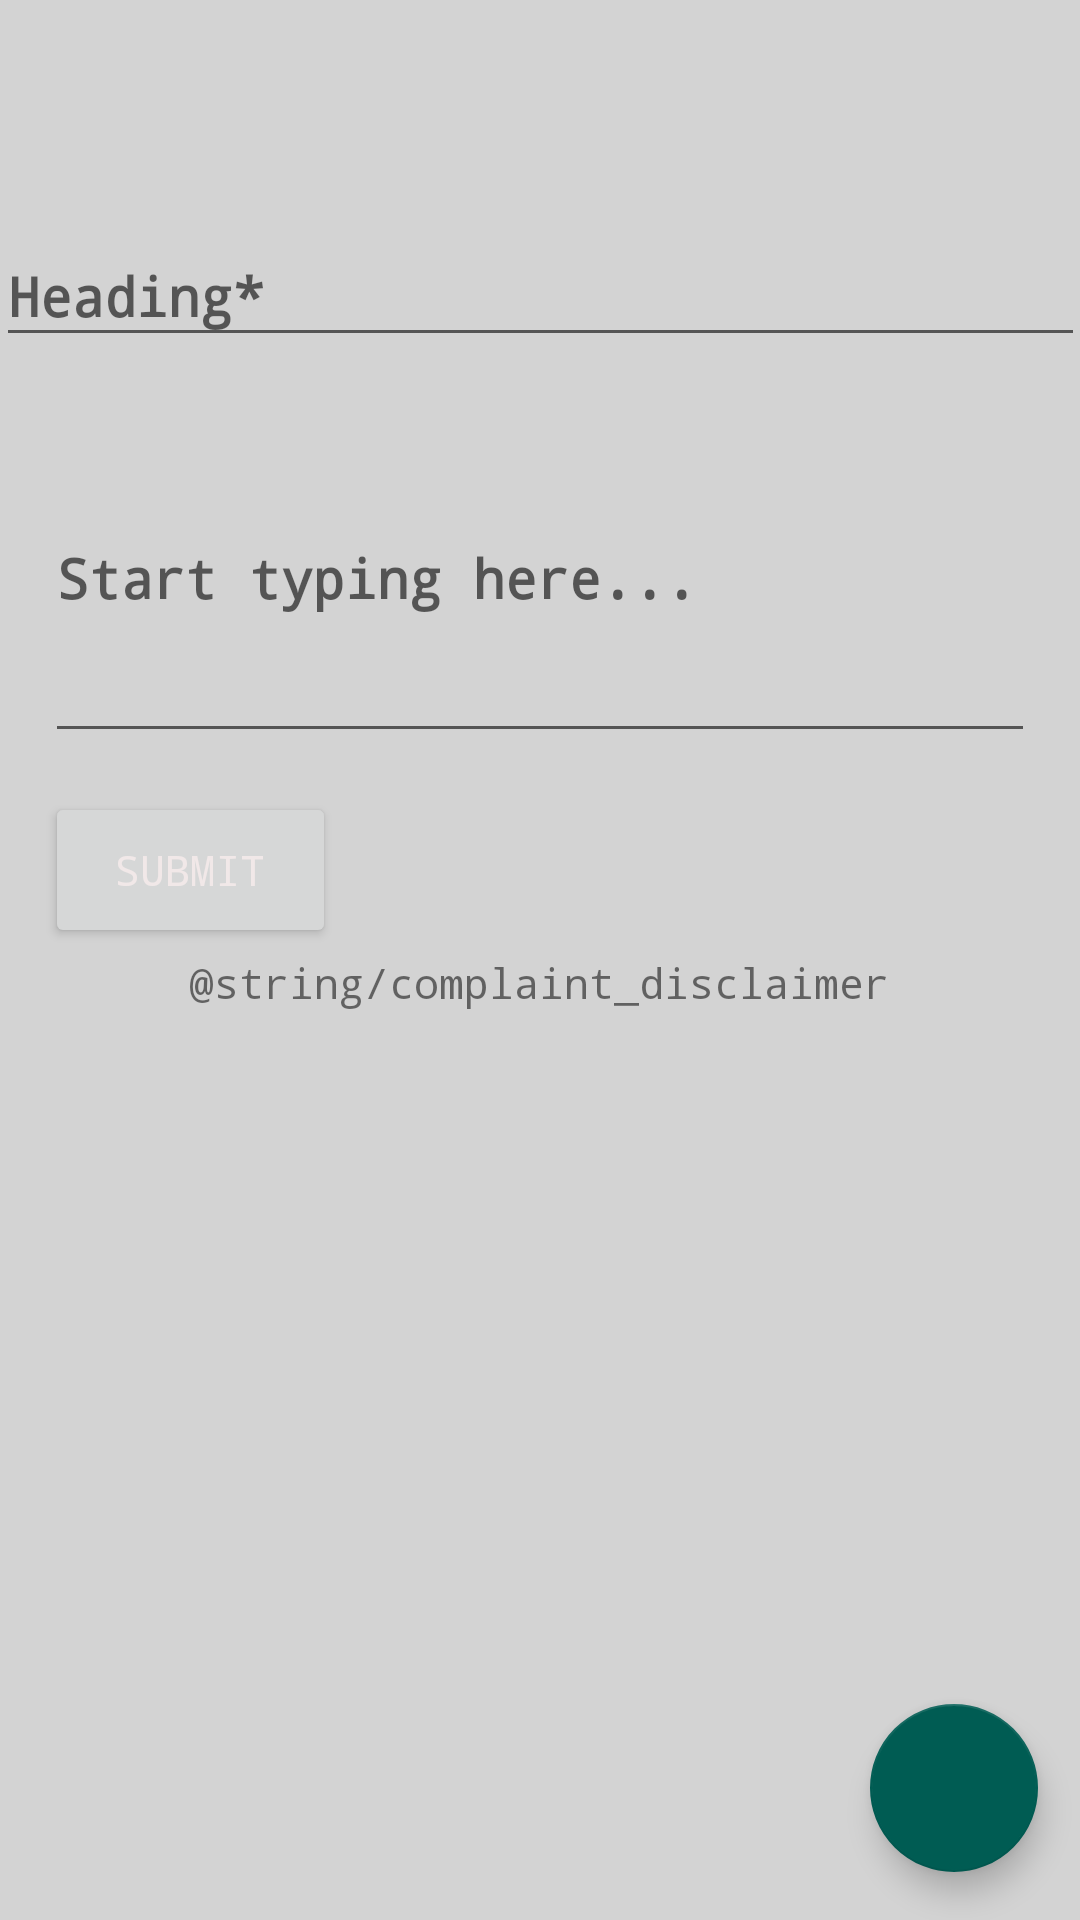

Android layout source for this screen:
<!-- AndroidManifest.xml: application theme Theme.B07FinalProject -->
<!-- res/layout/fragment_complaint.xml -->
<?xml version="1.0" encoding="utf-8"?>
<androidx.constraintlayout.widget.ConstraintLayout xmlns:android="http://schemas.android.com/apk/res/android"
    xmlns:app="http://schemas.android.com/apk/res-auto"
    xmlns:tools="http://schemas.android.com/tools"
    android:layout_width="match_parent"
    android:layout_height="match_parent"
    android:background="@color/grey"
    tools:context=".ui.complaint.ComplaintFragment">

    <TextView
        android:id="@+id/textView3"
        android:layout_width="match_parent"
        android:layout_height="wrap_content"
        android:layout_marginStart="8dp"
        android:layout_marginTop="32dp"
        android:layout_marginEnd="8dp"
        android:layout_marginBottom="16dp"
        android:textAlignment="center"
        android:textSize="20sp"
        android:textStyle="bold"
        app:layout_constraintBottom_toTopOf="@+id/editTextHeading"
        app:layout_constraintEnd_toEndOf="parent"
        app:layout_constraintHorizontal_bias="0.0"
        app:layout_constraintStart_toStartOf="parent"
        app:layout_constraintTop_toTopOf="parent"
        app:layout_constraintVertical_bias="0.034" />

    <EditText
        android:id="@+id/editTextHeading"
        android:layout_width="363dp"
        android:layout_height="44dp"
        android:layout_marginStart="12dp"
        android:layout_marginEnd="12dp"
        android:layout_marginBottom="12dp"
        android:ems="10"
        android:fontFamily="monospace"
        android:hint="Heading*"
        android:inputType="text"
        android:textStyle="bold"
        app:layout_constraintBottom_toTopOf="@+id/editTextBody"
        app:layout_constraintEnd_toEndOf="parent"
        app:layout_constraintStart_toStartOf="parent"
        app:layout_constraintTop_toBottomOf="@+id/textView3" />

    <EditText
        android:id="@+id/editTextBody"
        android:layout_width="0dp"
        android:layout_height="0dp"
        android:layout_marginStart="15dp"
        android:layout_marginEnd="15dp"
        android:layout_marginBottom="13dp"
        android:ems="10"
        android:fontFamily="monospace"
        android:hint="Start typing here..."
        android:inputType="textMultiLine"
        android:textStyle="bold"
        app:layout_constraintBottom_toTopOf="@+id/SubmitButton"
        app:layout_constraintEnd_toEndOf="parent"
        app:layout_constraintStart_toStartOf="parent"
        app:layout_constraintTop_toBottomOf="@+id/editTextHeading" />

    <Button
        android:id="@+id/SubmitButton"
        android:layout_width="97dp"
        android:layout_height="52dp"
        android:layout_marginStart="15dp"
        android:layout_marginBottom="2dp"
        android:fontFamily="monospace"
        android:text="Submit"
        android:textColor="#F1E8E8"
        app:layout_constraintBottom_toTopOf="@+id/textView2"
        app:layout_constraintStart_toStartOf="parent"
        app:layout_constraintTop_toBottomOf="@+id/editTextBody" />

    <TextView
        android:id="@+id/textView2"
        android:layout_width="353dp"
        android:layout_height="50dp"
        android:layout_marginBottom="272dp"
        android:fontFamily="monospace"
        android:text="@string/complaint_disclaimer"
        android:textAlignment="center"
        app:layout_constraintBottom_toBottomOf="parent"
        app:layout_constraintEnd_toEndOf="parent"
        app:layout_constraintHorizontal_bias="0.481"
        app:layout_constraintStart_toStartOf="parent"
        app:layout_constraintTop_toBottomOf="@+id/SubmitButton" />

    <com.google.android.material.floatingactionbutton.FloatingActionButton
        android:id="@+id/fab"
        android:layout_width="wrap_content"
        android:layout_height="wrap_content"
        android:layout_gravity="bottom|end"
        android:layout_marginBottom="16dp"
        app:layout_constraintBottom_toBottomOf="parent"
        app:layout_constraintEnd_toEndOf="parent"
        app:layout_constraintHorizontal_bias="0.954"
        app:layout_constraintStart_toStartOf="parent"
        app:srcCompat="@drawable/baseline_home_24" />
</androidx.constraintlayout.widget.ConstraintLayout>
<!-- resources referenced by this layout -->
<resources>
  <color name="grey">#ffD3D3D3</color>
  <style name="Theme.B07FinalProject" parent="Theme.MaterialComponents.DayNight.DarkActionBar">
          
          <item name="colorPrimary">@color/dark_blue</item>
          <item name="colorPrimaryVariant">@color/green</item>
          <item name="colorOnPrimary">@color/neon</item>
          
          <item name="colorSecondary">@color/neon</item>
          <item name="colorSecondaryVariant">@color/green</item>
          <item name="colorOnSecondary">@color/white</item>
          
          <item name="android:statusBarColor">?attr/colorSecondaryVariant</item>
          
      </style>
  <color name="dark_blue">#ff042940</color>
  <color name="green">#ff89A194</color>
  <color name="neon">#ff005C53</color>
  <color name="white">#FFFFFFFF</color>
</resources>
